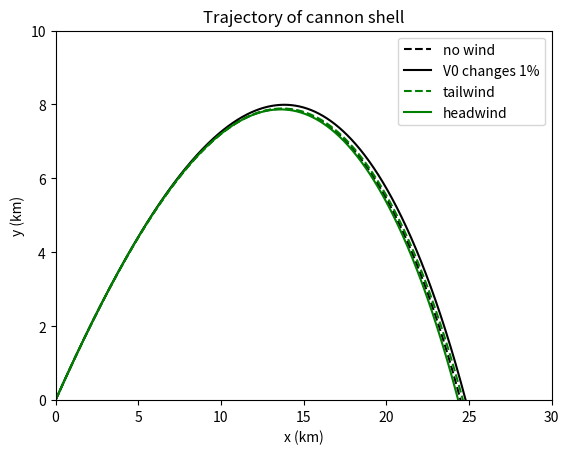

Here is the Python script that generated this plot:
# -*- coding: utf-8 -*-
"""
Created on Thu Jan 14 17:48:55 2016
初始速度的微小变动和微风对弹道的影响
@author: nightwing
"""

from math import cos,sin,sqrt,pi
import matplotlib.pyplot as plt

g = 9.8             #重力加速度（m/s2）
dt = 0.01           #时间间隔（s）
v0 = 700.0          #初始速度（m/s）
v_wind = 25/9.0     #风速（m/s）
k = 4*10**(-5)      #B2/m（m-1）
y0 = 10e4           #y0=kbT/mg（m）
a = 6.5*10**(-3)    #K/m
alpha = 2.5         #指数
T0 = 300            #海平面处的温度（K）
trajectory = []     #此列表存储弹道

#-------欧拉法计算炮弹轨迹--------
theta = 45
theta *= (pi/180)

#V0=700m/s
t = 0
x = 0.0
y = 0.0
displayment_x = []
displayment_y = []
vx = v0 * cos(theta)
vy = v0 * sin(theta)
while y >= 0:
    displayment_x.append(x/1000)
    displayment_y.append(y/1000)
    v = sqrt(vx**2 + vy**2)
    x += vx * dt
    y += vy * dt
    vx -= k*(1-a*y/T0)**alpha*v*vx*dt
    vy -= (g+k*(1-a*y/T0)**alpha*v*vy) * dt
    t += dt    
trajectory.append([displayment_x,displayment_y])

#V0 changes 1%
t = 0
x = 0.0
y = 0.0
displayment_x = []
displayment_y = []
vx = v0 * 1.01 * cos(theta)
vy = v0 * 1.01 * sin(theta)
while y >= 0:
    displayment_x.append(x/1000)
    displayment_y.append(y/1000)
    v = sqrt(vx**2 + vy**2)
    x += vx * dt
    y += vy * dt
    vx -= k*(1-a*y/T0)**alpha*v*vx*dt
    vy -= (g+k*(1-a*y/T0)**alpha*v*vy) * dt
    t += dt    
trajectory.append([displayment_x,displayment_y])

#V0=700m/s with a slightly (10km/h) tailwind
t = 0
x = 0.0
y = 0.0
displayment_x = []
displayment_y = []
vx = v0 * cos(theta)
vy = v0 * sin(theta)
while y >= 0:
    displayment_x.append(x/1000)
    displayment_y.append(y/1000)
    v = sqrt(vx**2 + vy**2)
    x += vx * dt
    y += vy * dt
    vx -= k*(1-a*y/T0)**alpha*abs(v-v_wind)*(vx-v_wind)*dt
    vy -= (g+k*(1-a*y/T0)**alpha*abs(v-v_wind)*vy) * dt
    t += dt    
trajectory.append([displayment_x,displayment_y])

#V0=700m/s with a slightly (10km/h) headwind
t = 0
x = 0.0
y = 0.0
displayment_x = []
displayment_y = []
vx = v0 * cos(theta)
vy = v0 * sin(theta)
while y >= 0:
    displayment_x.append(x/1000)
    displayment_y.append(y/1000)
    v = sqrt(vx**2 + vy**2)
    x += vx * dt
    y += vy * dt
    vx -= k*(1-a*y/T0)**alpha*abs(v+v_wind)*(vx+v_wind)*dt
    vy -= (g+k*(1-a*y/T0)**alpha*abs(v+v_wind)*vy) * dt
    t += dt    
trajectory.append([displayment_x,displayment_y])

#------------------绘图---------------------
plt.title("Trajectory of cannon shell")
plt.xlabel("x (km)")
plt.ylabel("y (km)")    
plt.plot(trajectory[0][0],trajectory[0][1],"k--",label="no wind")
plt.plot(trajectory[1][0],trajectory[1][1],"k-",label="V0 changes 1%")
plt.plot(trajectory[2][0],trajectory[2][1],"g--",label="tailwind")
plt.plot(trajectory[3][0],trajectory[3][1],"g-",label="headwind")
plt.xlim(0,30)
plt.ylim(0,10)
plt.legend()
plt.show()